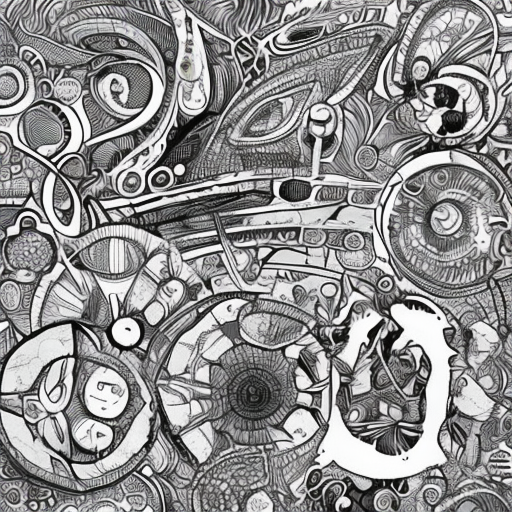
Generation parameters embedded in this image by AUTOMATIC1111 Stable Diffusion web UI or a fork of it (Forge, ...) (PNG 'parameters' text chunk):
artstyle
Steps: 50, Sampler: DDIM, CFG scale: 7, Seed: 301098475, Size: 512x512, Model hash: 81761151, Batch size: 12, Batch pos: 7